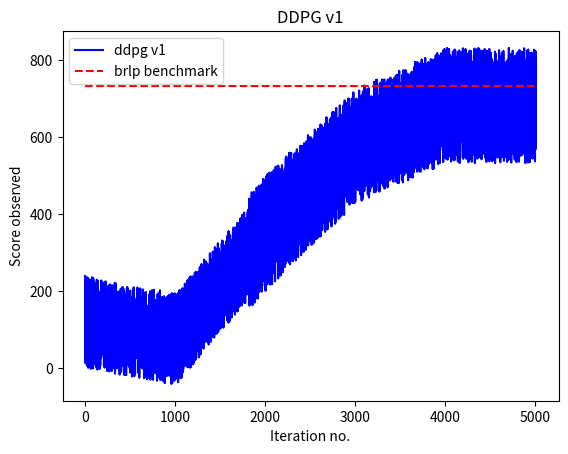

Write the Python code that produced this figure.
import random
import matplotlib.pyplot as plt

slope= [(75 - 120)/1000, (350 - 75)/1000, (575 - 350)/1000, (680 - 575)/1000, -0.1/1000]

train_ddv1 = []
x = [i for i in range(5016)]
y = 120
oscill = 120 
for i in range(5016):
    y = y + slope[i//1005]
    if y > 300:
        oscill = 150
    elif y > 500:
        oscill = 180
    elif y > 600: 
        oscill = 150
    
    train_ddv1.append(y + random.uniform(-1, 1) * oscill)

# mean10 = [sum(train_ddv1[i:i+10])/10 for i in range(5016-10)]


plt.plot(x, train_ddv1, color='blue', label='ddpg v1')
# plt.plot(x[10:], mean10, color='blue', label='ddpg v1')
plt.plot(x, [2.934*250 for i in range(5016)], color='red', linestyle='--', label='brlp benchmark')
plt.xlabel("Iteration no.")
plt.ylabel("Score observed")
plt.legend()
plt.title("DDPG v1")
plt.savefig("ddv1.png")

    